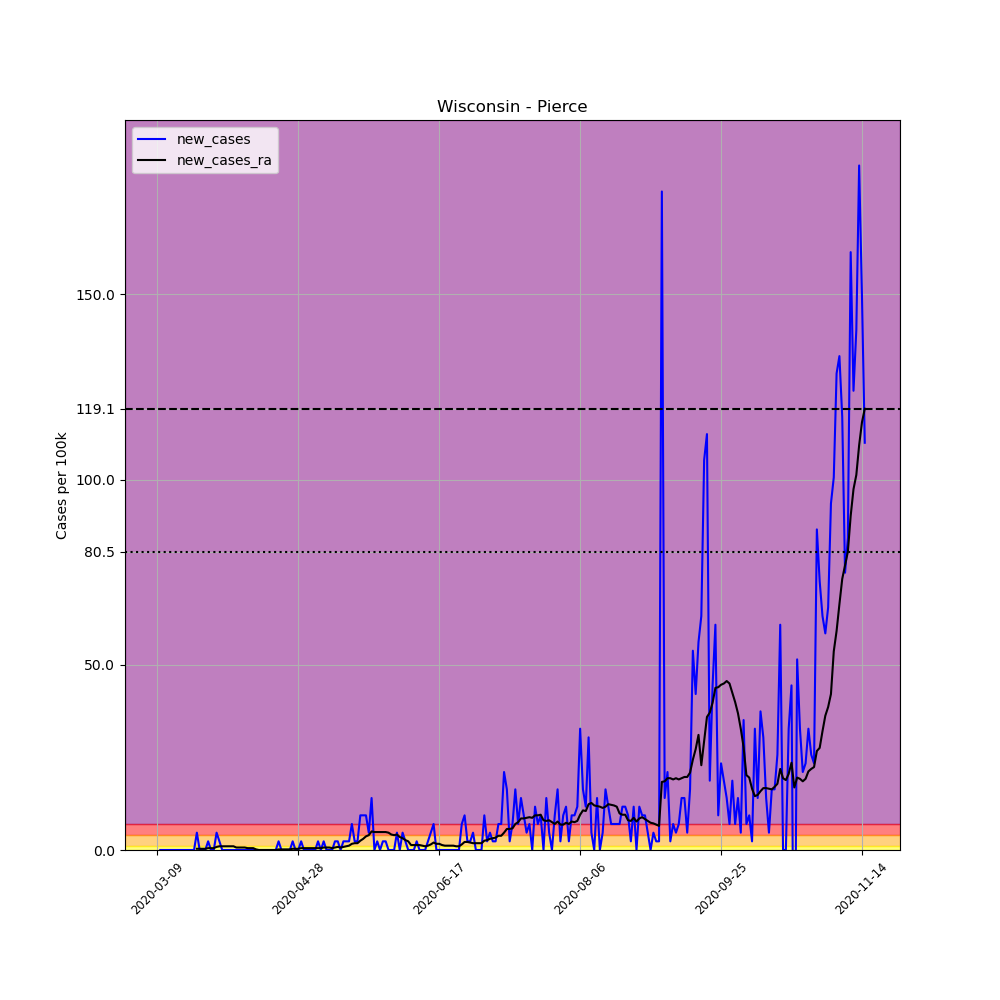

The table this chart was drawn from, first rows:
, date, county, state, fips, cases, deaths, COUNTY, STNAME, CTYNAME, POPESTIMATE2019, per_100k, new_cases, new_cases_ra
33355, 2020-03-09, Pierce, Wisconsin, 55093, 1, 0, 93, Wisconsin, Pierce, 42754, 2.339, , 
33356, 2020-03-10, Pierce, Wisconsin, 55093, 1, 0, 93, Wisconsin, Pierce, 42754, 2.339, 0.0, 
33357, 2020-03-11, Pierce, Wisconsin, 55093, 1, 0, 93, Wisconsin, Pierce, 42754, 2.339, 0.0, 
33358, 2020-03-12, Pierce, Wisconsin, 55093, 1, 0, 93, Wisconsin, Pierce, 42754, 2.339, 0.0, 
33359, 2020-03-13, Pierce, Wisconsin, 55093, 1, 0, 93, Wisconsin, Pierce, 42754, 2.339, 0.0, 
33360, 2020-03-14, Pierce, Wisconsin, 55093, 1, 0, 93, Wisconsin, Pierce, 42754, 2.339, 0.0, 
33361, 2020-03-15, Pierce, Wisconsin, 55093, 1, 0, 93, Wisconsin, Pierce, 42754, 2.339, 0.0, 
33362, 2020-03-16, Pierce, Wisconsin, 55093, 1, 0, 93, Wisconsin, Pierce, 42754, 2.339, 0.0, 
33363, 2020-03-17, Pierce, Wisconsin, 55093, 1, 0, 93, Wisconsin, Pierce, 42754, 2.339, 0.0, 
33364, 2020-03-18, Pierce, Wisconsin, 55093, 1, 0, 93, Wisconsin, Pierce, 42754, 2.339, 0.0, 
33365, 2020-03-19, Pierce, Wisconsin, 55093, 1, 0, 93, Wisconsin, Pierce, 42754, 2.339, 0.0, 
33366, 2020-03-20, Pierce, Wisconsin, 55093, 1, 0, 93, Wisconsin, Pierce, 42754, 2.339, 0.0, 
33367, 2020-03-21, Pierce, Wisconsin, 55093, 1, 0, 93, Wisconsin, Pierce, 42754, 2.339, 0.0, 
33368, 2020-03-22, Pierce, Wisconsin, 55093, 1, 0, 93, Wisconsin, Pierce, 42754, 2.339, 0.0, 
33369, 2020-03-23, Pierce, Wisconsin, 55093, 3, 0, 93, Wisconsin, Pierce, 42754, 7.017, 4.678, 0.3341
33370, 2020-03-24, Pierce, Wisconsin, 55093, 3, 0, 93, Wisconsin, Pierce, 42754, 7.017, 0.0, 0.3341
33371, 2020-03-25, Pierce, Wisconsin, 55093, 3, 0, 93, Wisconsin, Pierce, 42754, 7.017, 0.0, 0.3341
33372, 2020-03-26, Pierce, Wisconsin, 55093, 3, 0, 93, Wisconsin, Pierce, 42754, 7.017, 0.0, 0.3341
33373, 2020-03-27, Pierce, Wisconsin, 55093, 4, 0, 93, Wisconsin, Pierce, 42754, 9.356, 2.339, 0.5012
33374, 2020-03-28, Pierce, Wisconsin, 55093, 4, 0, 93, Wisconsin, Pierce, 42754, 9.356, 0.0, 0.5012
33375, 2020-03-29, Pierce, Wisconsin, 55093, 4, 0, 93, Wisconsin, Pierce, 42754, 9.356, 0.0, 0.5012
33376, 2020-03-30, Pierce, Wisconsin, 55093, 6, 0, 93, Wisconsin, Pierce, 42754, 14.03, 4.678, 0.8353
33377, 2020-03-31, Pierce, Wisconsin, 55093, 7, 0, 93, Wisconsin, Pierce, 42754, 16.37, 2.339, 1.002
33378, 2020-04-01, Pierce, Wisconsin, 55093, 7, 0, 93, Wisconsin, Pierce, 42754, 16.37, 0.0, 1.002
33379, 2020-04-02, Pierce, Wisconsin, 55093, 7, 0, 93, Wisconsin, Pierce, 42754, 16.37, 0.0, 1.002
33380, 2020-04-03, Pierce, Wisconsin, 55093, 7, 0, 93, Wisconsin, Pierce, 42754, 16.37, 0.0, 1.002
33381, 2020-04-04, Pierce, Wisconsin, 55093, 7, 0, 93, Wisconsin, Pierce, 42754, 16.37, 0.0, 1.002
33382, 2020-04-05, Pierce, Wisconsin, 55093, 7, 0, 93, Wisconsin, Pierce, 42754, 16.37, 0.0, 1.002
33383, 2020-04-06, Pierce, Wisconsin, 55093, 7, 0, 93, Wisconsin, Pierce, 42754, 16.37, 0.0, 0.6683
33384, 2020-04-07, Pierce, Wisconsin, 55093, 7, 0, 93, Wisconsin, Pierce, 42754, 16.37, 0.0, 0.6683
33385, 2020-04-08, Pierce, Wisconsin, 55093, 7, 0, 93, Wisconsin, Pierce, 42754, 16.37, 0.0, 0.6683
33386, 2020-04-09, Pierce, Wisconsin, 55093, 7, 0, 93, Wisconsin, Pierce, 42754, 16.37, 0.0, 0.6683
33387, 2020-04-10, Pierce, Wisconsin, 55093, 7, 0, 93, Wisconsin, Pierce, 42754, 16.37, 0.0, 0.5012
33388, 2020-04-11, Pierce, Wisconsin, 55093, 7, 0, 93, Wisconsin, Pierce, 42754, 16.37, 0.0, 0.5012
33389, 2020-04-12, Pierce, Wisconsin, 55093, 7, 0, 93, Wisconsin, Pierce, 42754, 16.37, 0.0, 0.5012
33390, 2020-04-13, Pierce, Wisconsin, 55093, 7, 0, 93, Wisconsin, Pierce, 42754, 16.37, 0.0, 0.1671
33391, 2020-04-14, Pierce, Wisconsin, 55093, 7, 0, 93, Wisconsin, Pierce, 42754, 16.37, 0.0, 1.2688263138573217e-16
33392, 2020-04-15, Pierce, Wisconsin, 55093, 7, 0, 93, Wisconsin, Pierce, 42754, 16.37, 0.0, 1.2688263138573217e-16
33393, 2020-04-16, Pierce, Wisconsin, 55093, 7, 0, 93, Wisconsin, Pierce, 42754, 16.37, 0.0, 1.2688263138573217e-16
33394, 2020-04-17, Pierce, Wisconsin, 55093, 7, 0, 93, Wisconsin, Pierce, 42754, 16.37, 0.0, 1.2688263138573217e-16
33395, 2020-04-18, Pierce, Wisconsin, 55093, 7, 0, 93, Wisconsin, Pierce, 42754, 16.37, 0.0, 1.2688263138573217e-16
33396, 2020-04-19, Pierce, Wisconsin, 55093, 7, 0, 93, Wisconsin, Pierce, 42754, 16.37, 0.0, 1.2688263138573217e-16
33397, 2020-04-20, Pierce, Wisconsin, 55093, 7, 0, 93, Wisconsin, Pierce, 42754, 16.37, 0.0, 1.2688263138573217e-16
33398, 2020-04-21, Pierce, Wisconsin, 55093, 8, 0, 93, Wisconsin, Pierce, 42754, 18.71, 2.339, 0.1671
33399, 2020-04-22, Pierce, Wisconsin, 55093, 8, 0, 93, Wisconsin, Pierce, 42754, 18.71, 0.0, 0.1671
33400, 2020-04-23, Pierce, Wisconsin, 55093, 8, 0, 93, Wisconsin, Pierce, 42754, 18.71, 0.0, 0.1671
33401, 2020-04-24, Pierce, Wisconsin, 55093, 8, 0, 93, Wisconsin, Pierce, 42754, 18.71, 0.0, 0.1671
33402, 2020-04-25, Pierce, Wisconsin, 55093, 8, 0, 93, Wisconsin, Pierce, 42754, 18.71, 0.0, 0.1671
33403, 2020-04-26, Pierce, Wisconsin, 55093, 9, 0, 93, Wisconsin, Pierce, 42754, 21.05, 2.339, 0.3341
33404, 2020-04-27, Pierce, Wisconsin, 55093, 9, 0, 93, Wisconsin, Pierce, 42754, 21.05, 0.0, 0.3341
33405, 2020-04-28, Pierce, Wisconsin, 55093, 9, 0, 93, Wisconsin, Pierce, 42754, 21.05, 0.0, 0.3341
33406, 2020-04-29, Pierce, Wisconsin, 55093, 10, 0, 93, Wisconsin, Pierce, 42754, 23.39, 2.339, 0.5012
33407, 2020-04-30, Pierce, Wisconsin, 55093, 10, 0, 93, Wisconsin, Pierce, 42754, 23.39, 0.0, 0.5012
33408, 2020-05-01, Pierce, Wisconsin, 55093, 10, 0, 93, Wisconsin, Pierce, 42754, 23.39, 0.0, 0.5012
33409, 2020-05-02, Pierce, Wisconsin, 55093, 10, 0, 93, Wisconsin, Pierce, 42754, 23.39, 0.0, 0.5012
33410, 2020-05-03, Pierce, Wisconsin, 55093, 10, 0, 93, Wisconsin, Pierce, 42754, 23.39, 0.0, 0.5012
33411, 2020-05-04, Pierce, Wisconsin, 55093, 10, 0, 93, Wisconsin, Pierce, 42754, 23.39, 0.0, 0.5012
33412, 2020-05-05, Pierce, Wisconsin, 55093, 11, 0, 93, Wisconsin, Pierce, 42754, 25.73, 2.339, 0.5012
33413, 2020-05-06, Pierce, Wisconsin, 55093, 11, 0, 93, Wisconsin, Pierce, 42754, 25.73, 0.0, 0.5012
33414, 2020-05-07, Pierce, Wisconsin, 55093, 12, 0, 93, Wisconsin, Pierce, 42754, 28.07, 2.339, 0.6683
... 192 more rows
